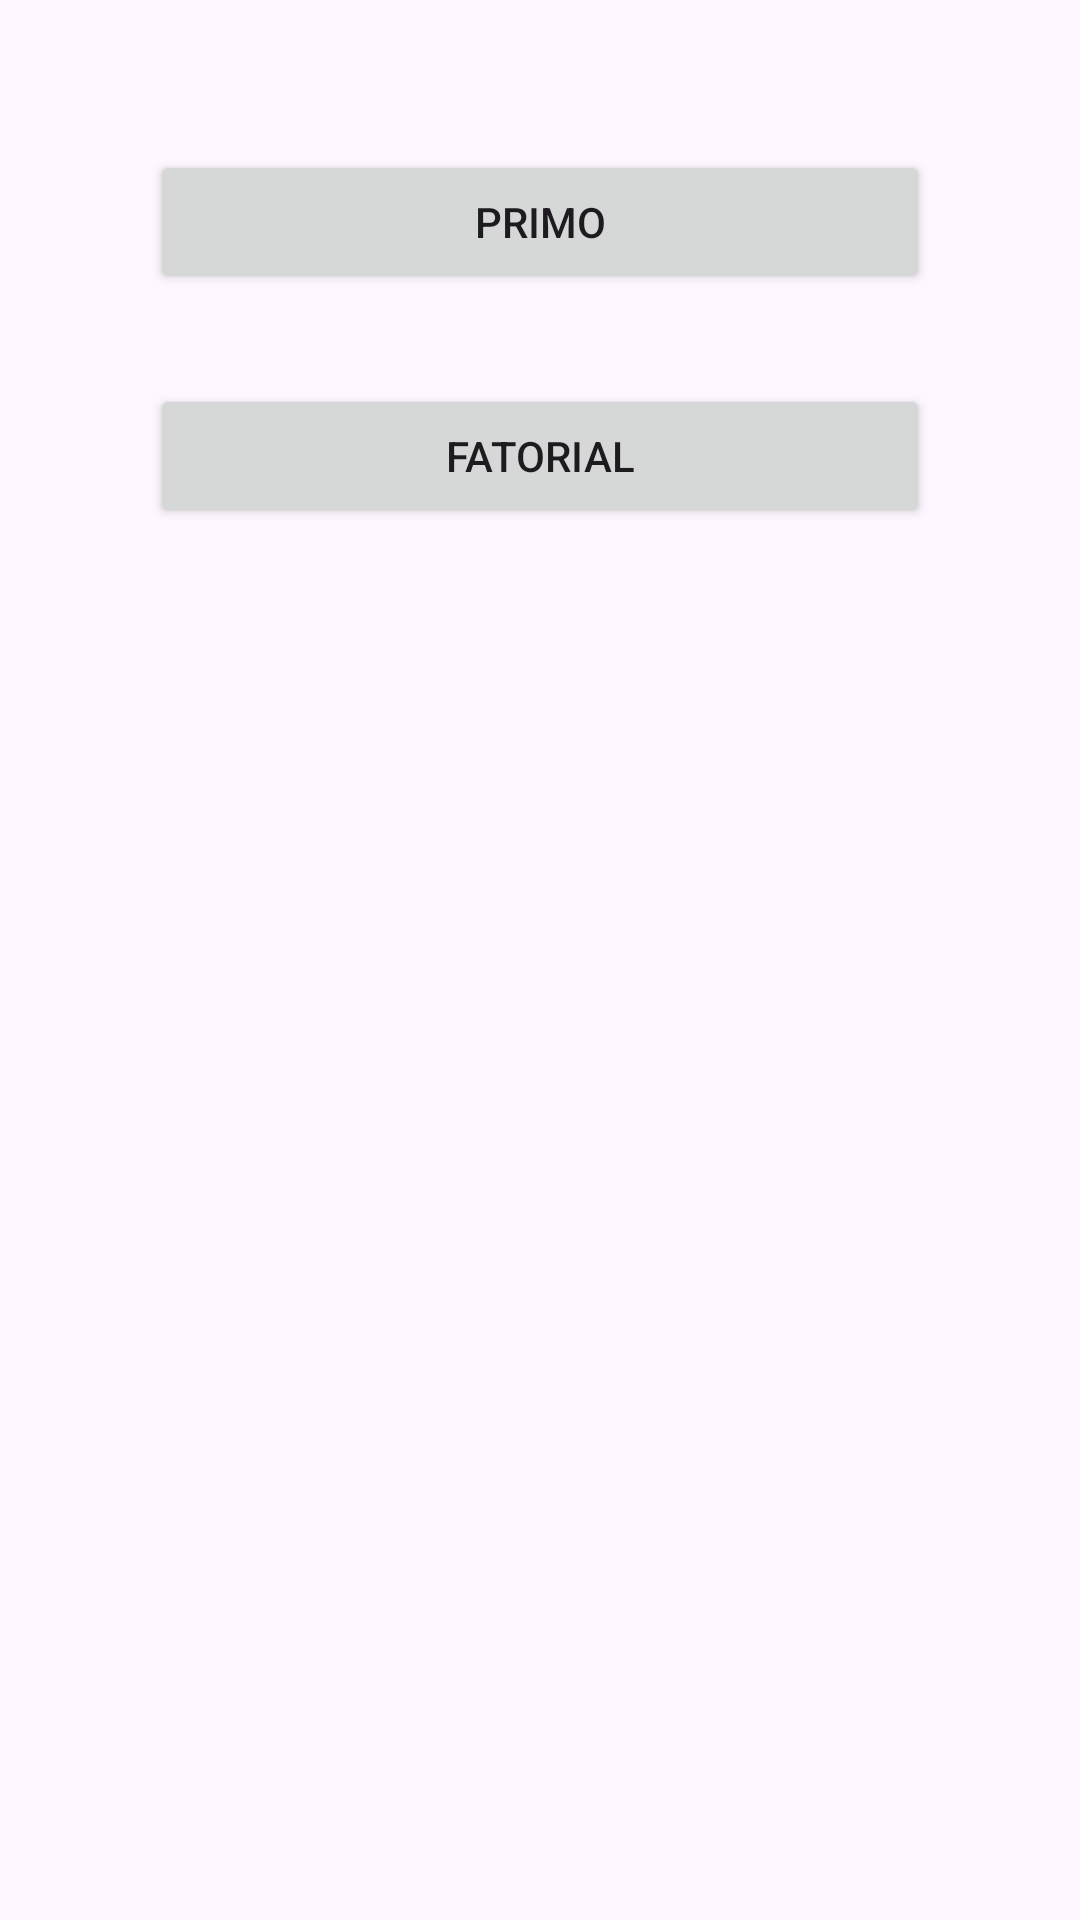

Android layout source for this screen:
<!-- AndroidManifest.xml: application theme Theme.Multiplos -->
<!-- res/layout/activity_main.xml -->
<?xml version="1.0" encoding="utf-8"?>
<androidx.constraintlayout.widget.ConstraintLayout xmlns:android="http://schemas.android.com/apk/res/android"
    xmlns:app="http://schemas.android.com/apk/res-auto"
    xmlns:tools="http://schemas.android.com/tools"
    android:id="@+id/main"
    android:layout_width="match_parent"
    android:layout_height="match_parent"
    tools:context=".MainActivity">

    <LinearLayout
        android:layout_width="match_parent"
        android:layout_height="match_parent"
        android:orientation="vertical"
        android:padding="50dp">

        <Button
            android:id="@+id/btnPrimo"
            android:layout_width="match_parent"
            android:layout_height="wrap_content"
            android:layout_marginBottom="30dp"
            android:text="Primo" />

        <Button
            android:id="@+id/btnFatorial"
            android:layout_width="match_parent"
            android:layout_height="wrap_content"
            android:text="Fatorial" />
    </LinearLayout>
</androidx.constraintlayout.widget.ConstraintLayout>
<!-- resources referenced by this layout -->
<resources>
  <style name="Theme.Multiplos" parent="Base.Theme.Multiplos" />
  <style name="Base.Theme.Multiplos" parent="Theme.Material3.DayNight.NoActionBar">
          
          
      </style>
</resources>
